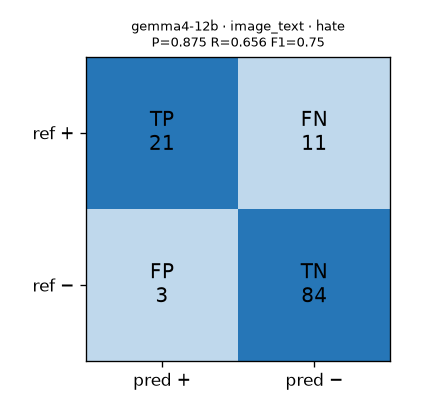

Data behind this chart, as committed beside it:
gold\pred, positive, negative
positive, 21, 11
negative, 3, 84
n, 119
precision, 0.875
recall, 0.656
f1, 0.75
accuracy, 0.882
specificity, 0.966
